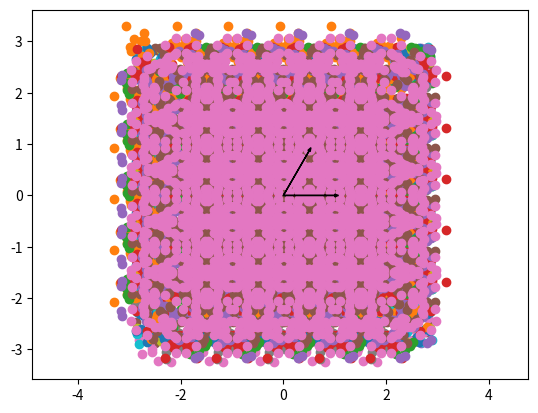

Recreate this plot in Python.
import numpy as np
import matplotlib.pyplot as plt
from itertools import product


class Pattern:
    group_names = ["p1", "p2", "pm", "pg", "cm", "pmm", "pmg", "pgg", "cmm",
                   "p4", "p4m", "p4g", "p3", "p3m1", "p31m", "p6", "p6m"]

    def __init__(self, n=0):
        self.n = n
        self.N = 100
        self.a1 = None
        self.a2 = None
        self.xys = None
        self.d = 1e-1
        if n != 0:
            self.reset()

    def random(self, shape=None):
        return np.random.random(shape)*(1 - self.d*2) + self.d

    def reset(self):
        self.xys = self.random((self.n, 2))

    def oblique_basis(self):
        self.a1 = np.array([1, 0])
        r = self.random()
        a = self.random()*np.pi
        self.a2 = np.array([r*np.cos(a), r*np.sin(a)])

    def rectangular_basis(self):
        self.a1 = np.array([1, 0])
        self.a2 = np.array([0, self.random()*.5+.5])

    def rhombic_basis(self):
        a = self.random()*np.pi*.5
        c, s = np.cos(a), np.sin(a)
        self.a1, self.a2 = np.array([c, s]), np.array([-c, s])

    def square_basis(self):
        self.a1 = np.array([1, 0])
        self.a2 = np.array([0, 1])

    def hexagonal_basis(self):
        self.a1 = np.array([1, 0])
        self.a2 = np.array([.5, np.sqrt(3)*.5])

    def rotational(self, fold):
        if len(self.xys) > self.N:
            raise RuntimeWarning("Too many points")
        ras = [(np.linalg.norm([x, y]), np.arctan2(y, x)) for x, y in self.xys]
        das = np.linspace(0, 2*np.pi, fold + 1)[:-1]
        self.xys = np.array([(r*np.cos(a + da), r*np.sin(a + da)) for da in das for r, a in ras])

    def reflectional(self, h: bool):
        if len(self.xys) > self.N:
            raise RuntimeWarning("Too many points")
        image_xys = self.xys.copy()
        if h:
            image_xys[:, 1] = -image_xys[:, 1]
        else:
            image_xys[:, 0] = -image_xys[:, 0]
        self.xys = np.concatenate([image_xys, self.xys])

    def glide_relfectional(self, t, my=0.):
        if len(self.xys) > self.N:
            raise RuntimeWarning("Too many points")
        image_xys = self.xys.copy()
        if t[1] == 0:
            image_xys[:, 1] = -image_xys[:, 1] + my*2
            image_xys[:, 0] -= t[0]*.5
        else:
            image_xys[:, 0] = -image_xys[:, 0]
            image_xys[:, 1] -= t[1]*.5
        self.xys = np.concatenate([image_xys, self.xys])

    def to_fractional_coordinate(self):
        det = self.a1[0]*self.a2[1] - self.a1[1]*self.a2[0]
        self.xys = np.array([((self.a2[1]*x - self.a2[0]*y), (-self.a1[1]*x + self.a1[0]*y)) for x, y in self.xys])/det

    def to_cartesian_coordinate(self):
        self.xys = np.array([(self.a1[0]*x + self.a2[0]*y, self.a1[1]*x + self.a2[1]*y) for x, y in self.xys])

    def translational(self, n=2, cartesian: bool = False):
        if cartesian:
            self.to_fractional_coordinate()
            self.xys = np.mod(self.xys + .5, 1) - .5
            self.xys = np.concatenate([self.xys + np.array(ij) for ij in product(range(-n, n + 1), repeat=2)])
            self.to_cartesian_coordinate()
        else:
            self.xys = np.concatenate([self.xys + np.array(ij) for ij in product(range(-n, n + 1), repeat=2)])

    def group(self, group_name):
        try:
            getattr(self, group_name)()
        except AttributeError:
            print(f"group {group_name} does not exist, fall back to group p1")
            self.p1()

    def p1(self):
        self.oblique_basis()

    def p2(self):
        self.oblique_basis()
        self.rotational(2)

    def pm(self):
        self.rectangular_basis()
        self.reflectional(h=True)

    def pg(self):
        self.rectangular_basis()
        self.glide_relfectional(self.a2)

    def cm(self):
        self.rhombic_basis()
        self.reflectional(h=True)

    def pmm(self):
        self.rectangular_basis()
        self.reflectional(h=True)
        self.reflectional(h=False)

    def pmg(self):
        self.rectangular_basis()
        self.reflectional(h=True)
        self.glide_relfectional(self.a2)

    def pgg(self):
        self.rectangular_basis()
        self.glide_relfectional(self.a1)
        self.glide_relfectional(self.a2)

    def cmm(self):
        self.rhombic_basis()
        self.reflectional(h=True)
        self.reflectional(h=False)

    def p4(self):
        self.square_basis()
        self.rotational(4)

    def p4m(self):
        self.square_basis()
        self.rotational(4)
        self.reflectional(h=True)

    def p4g(self):
        self.square_basis()
        self.rotational(4)
        self.glide_relfectional(self.a1, 0.25)

    def p3(self):
        self.hexagonal_basis()
        self.rotational(3)

    def p3m1(self):
        self.hexagonal_basis()
        self.rotational(3)
        self.reflectional(h=False)

    def p31m(self):
        self.hexagonal_basis()
        self.rotational(3)
        self.reflectional(h=True)

    def p6(self):
        self.hexagonal_basis()
        self.rotational(6)

    def p6m(self):
        self.hexagonal_basis()
        self.rotational(6)
        self.reflectional(h=True)

    def plot(self):
        plt.scatter(self.xys[:, 0], self.xys[:, 1])
        plt.axis("equal")

    def show(self):
        self.plot()
        plt.show()


def main():
    np.random.seed(0)
    p = Pattern(10)
    for group_name in Pattern.group_names:
        print(group_name)
        p.group(group_name)
        print(len(p.xys))
        p.translational()
        p.plot()
        plt.arrow(0, 0, p.a1[0], p.a1[1], head_width=0.05, color="k")
        plt.arrow(0, 0, p.a2[0], p.a2[1], head_width=0.05, color="k")
        plt.show()
        p.reset()


if __name__ == '__main__':
    main()
